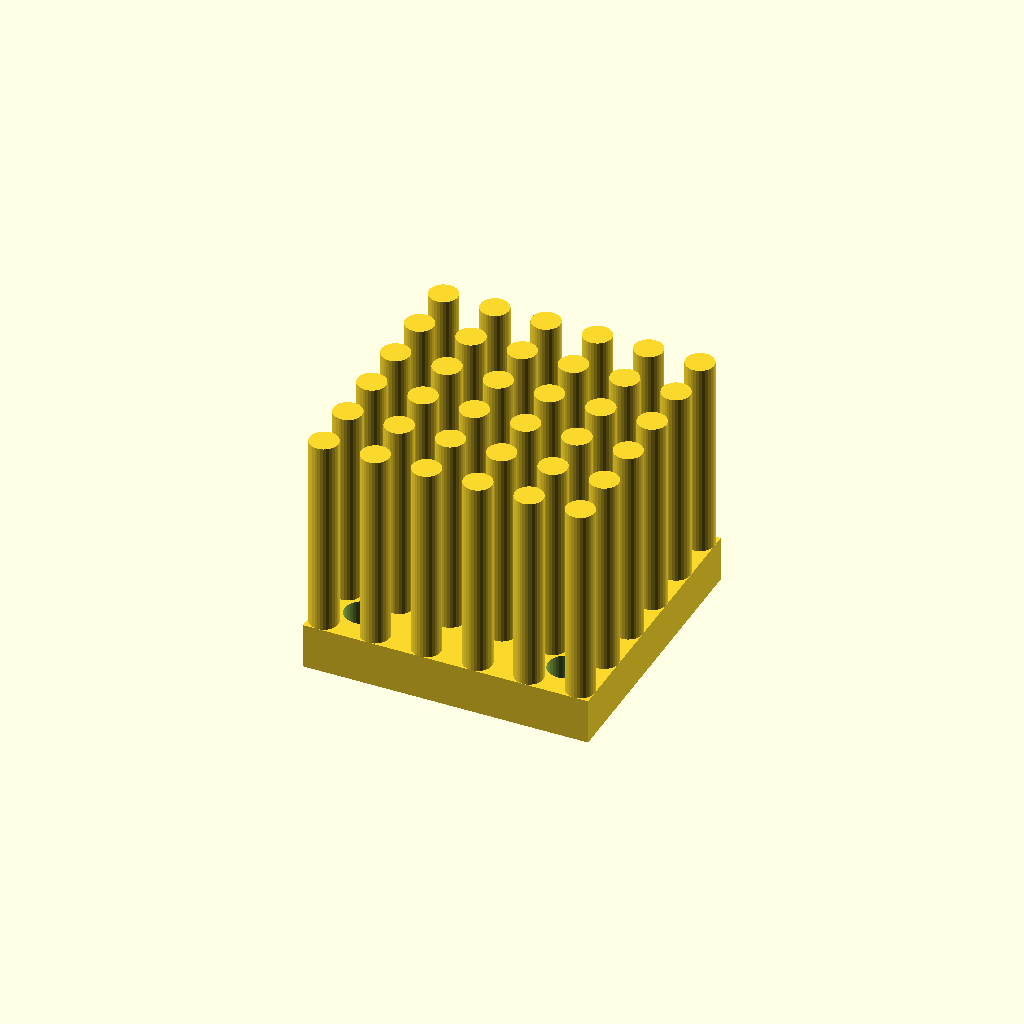
Cell 1: the model at its default parameters.
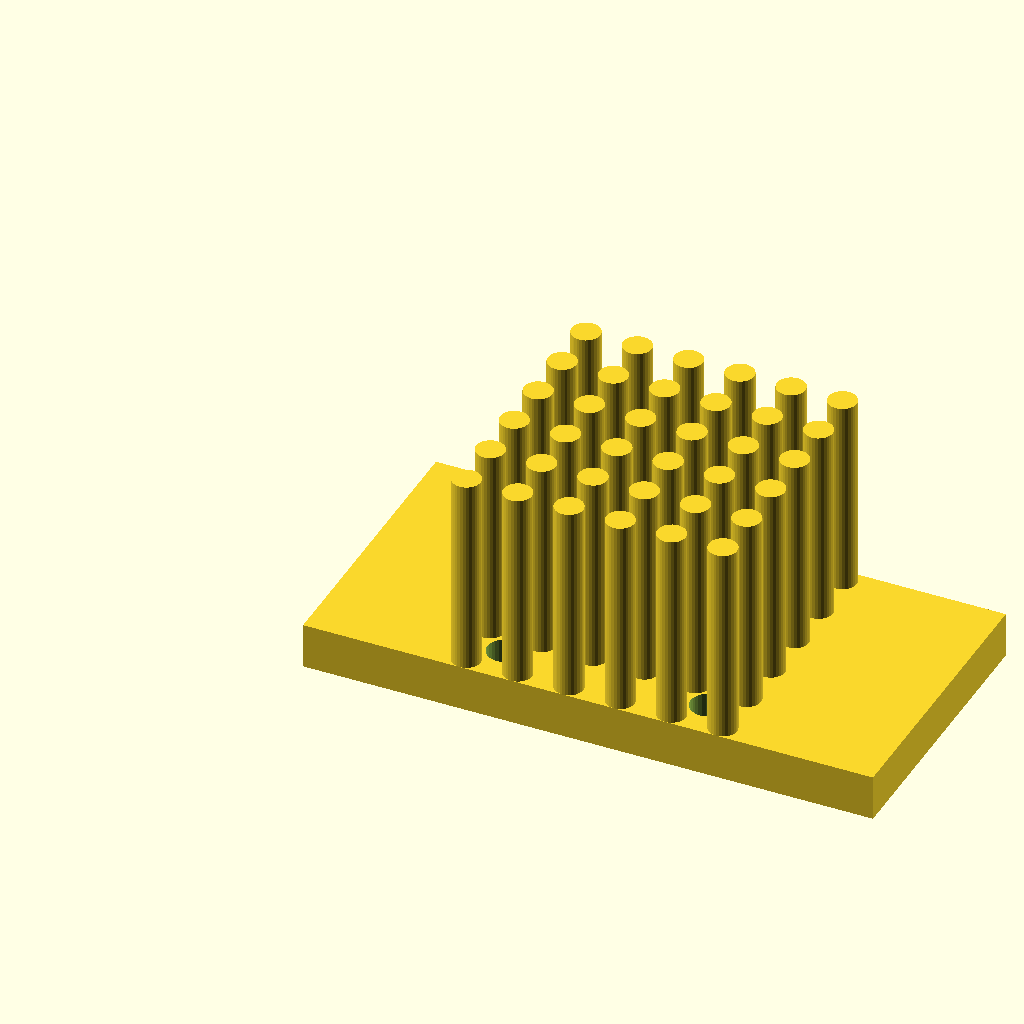
Cell 2: base_w = 100 (everything else at default).
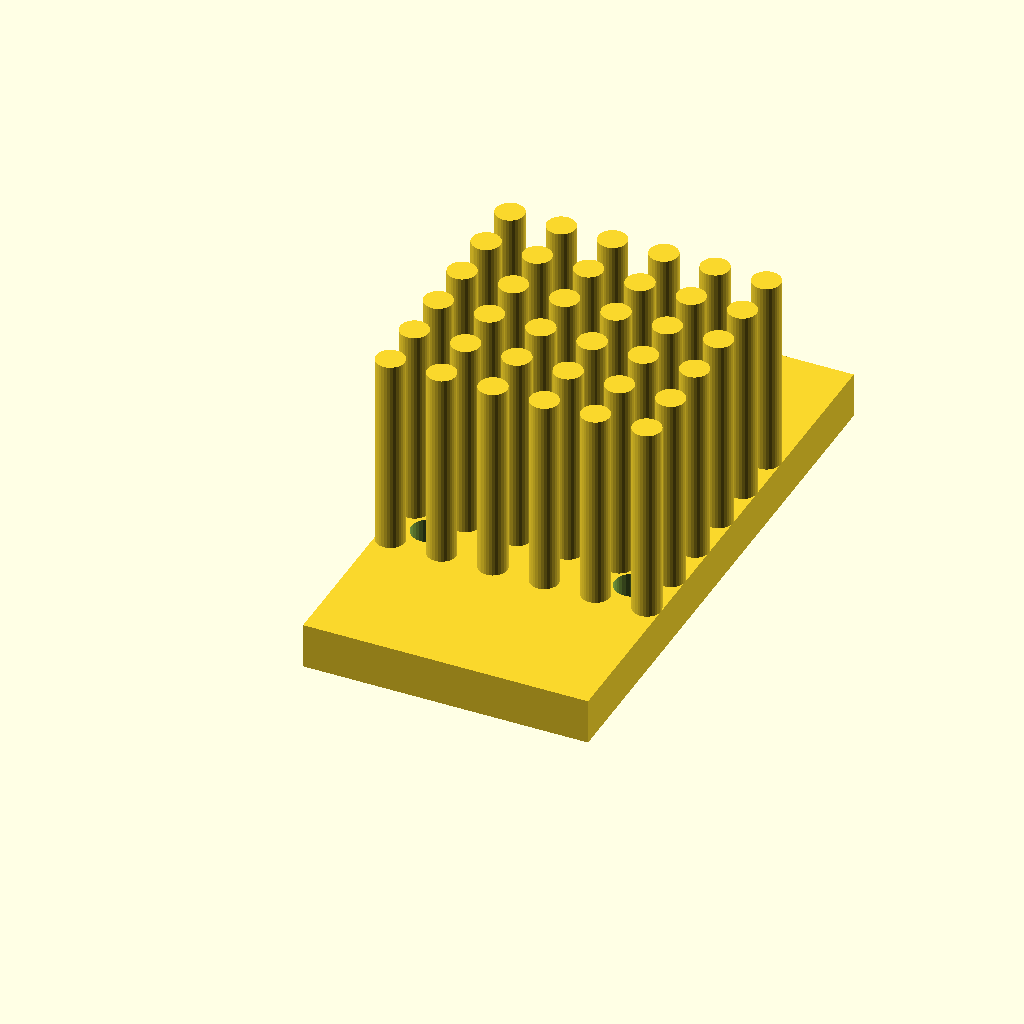
Cell 3: the same model with base_d = 100.
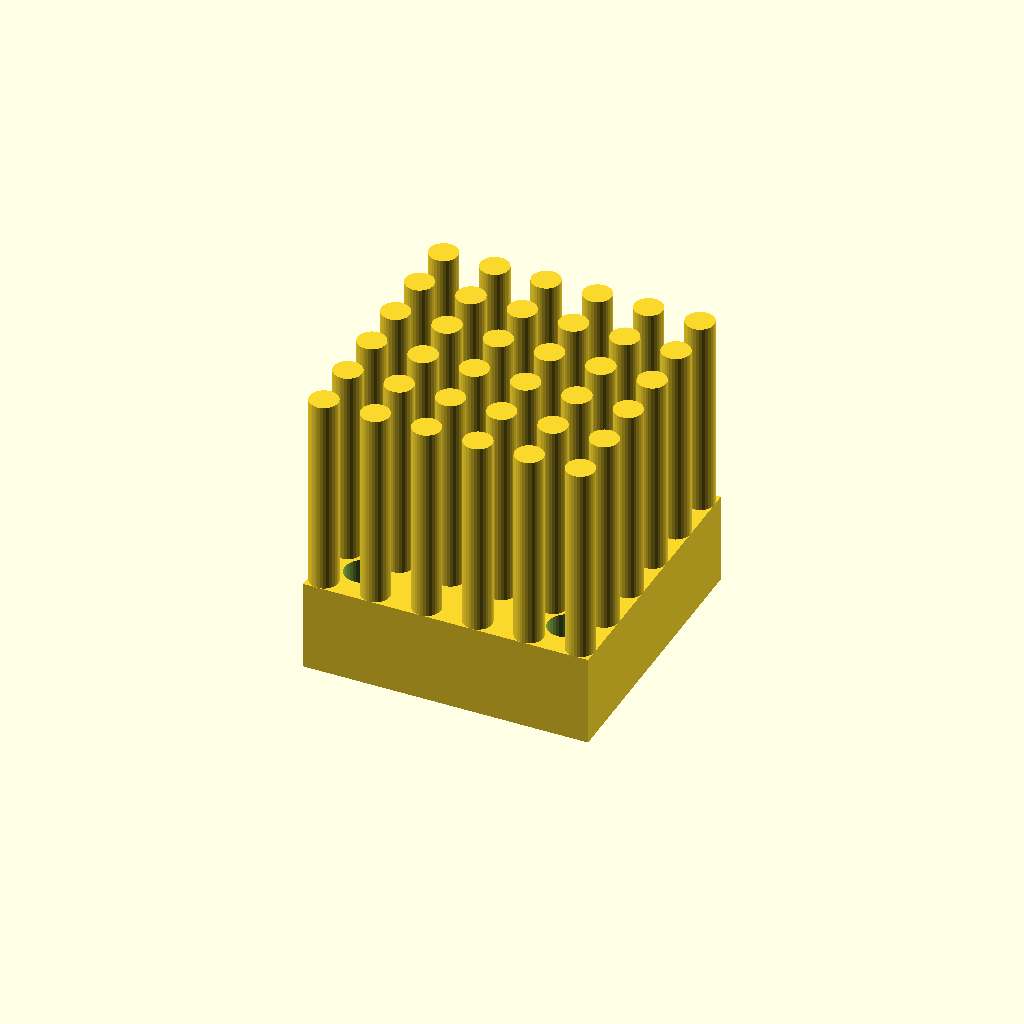
Cell 4: the same model with base_t = 16.
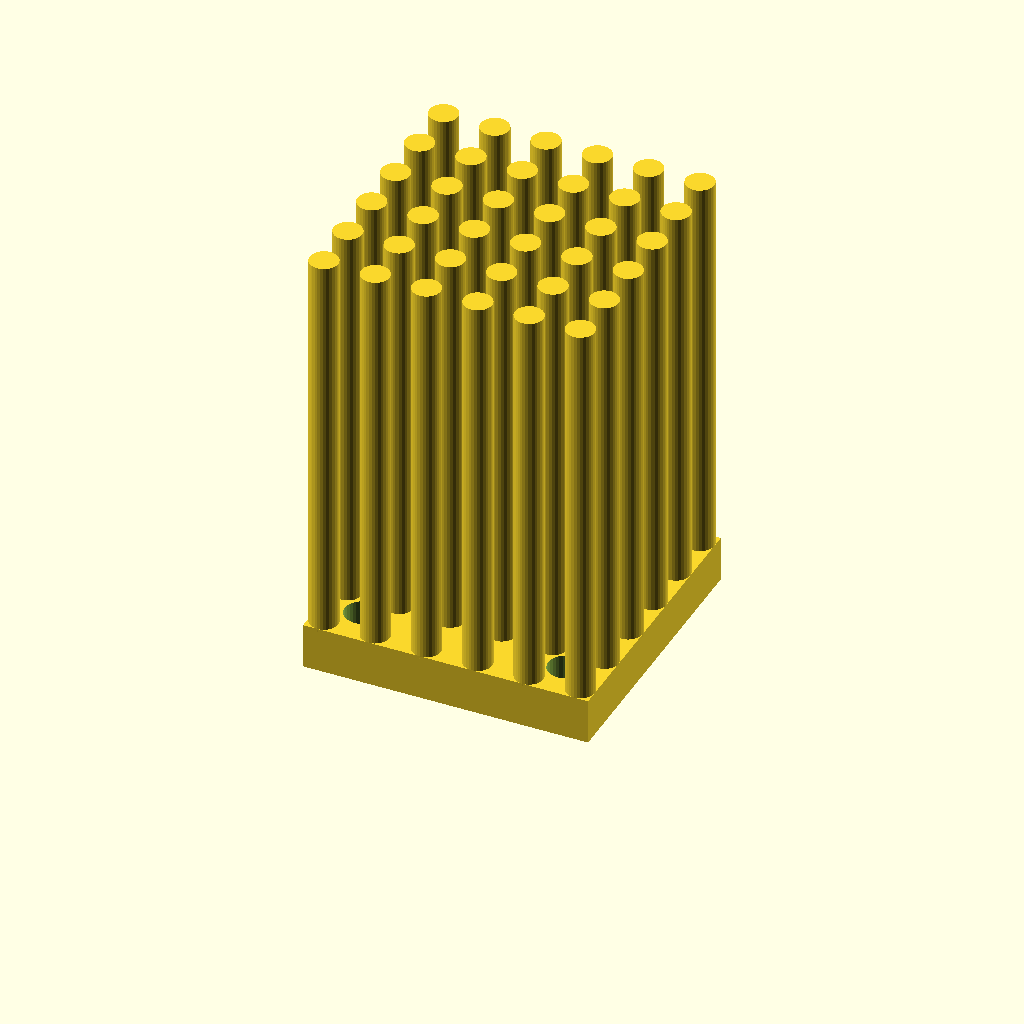
Cell 5 — fin_h set to 70, the other parameters unchanged.
One fixed orthographic camera (rotation 55°, 0°, 25°; colour scheme Cornfield) for every cell.
The OpenSCAD source (optional_data/data/gen3/heatsinks/part_0056.scad):
$fn = 32;

// ----------------------------------------------------------------------
// Finned heat sink: 50 x 50 mm base, 35 mm fins
// ----------------------------------------------------------------------

// --- parameters (mm) ---
base_w = 50;              // base width
base_d = 50;              // base depth
base_t = 8;               // base thickness
fin_h = 35;               // fin height above the base
holes_d = 6.35;           // fixing holes
hole_x = 17.83;           // hole offset in x
hole_y = 17.83;           // hole offset in y
pin_d = 5;                // pin diameter
pin_pitch = 9;            // pin pitch
pin_nx = 6;               // pins along x
pin_ny = 6;               // pins along y

difference() {
  union() {
    cube([base_w, base_d, base_t]);
    for (ix = [0 : pin_nx - 1]) {
      for (iy = [0 : pin_ny - 1]) {
        translate([(base_w - (pin_nx - 1) * pin_pitch) / 2 + ix * pin_pitch, (base_d - (pin_ny - 1) * pin_pitch) / 2 + iy * pin_pitch, base_t - 0.5]) cylinder(h = fin_h + 0.5, d = pin_d);
      }
    }
  }
  /* fixing holes through the base, 2.5 mm clear on both sides */
  for (hx = [-17.83, 17.83]) {
    for (hy = [-17.83, 17.83]) {
      translate([base_w / 2 + hx, base_d / 2 + hy, -2.5]) cylinder(h = base_t + 5, d = holes_d);
    }
  }
}
Parameter table extracted from the source (name, type, default, range or options):
base_w: number, default 50
base_d: number, default 50
base_t: number, default 8
fin_h: number, default 35
holes_d: number, default 6.35
hole_x: number, default 17.83
hole_y: number, default 17.83
pin_d: number, default 5
pin_pitch: number, default 9
pin_nx: number, default 6
pin_ny: number, default 6
